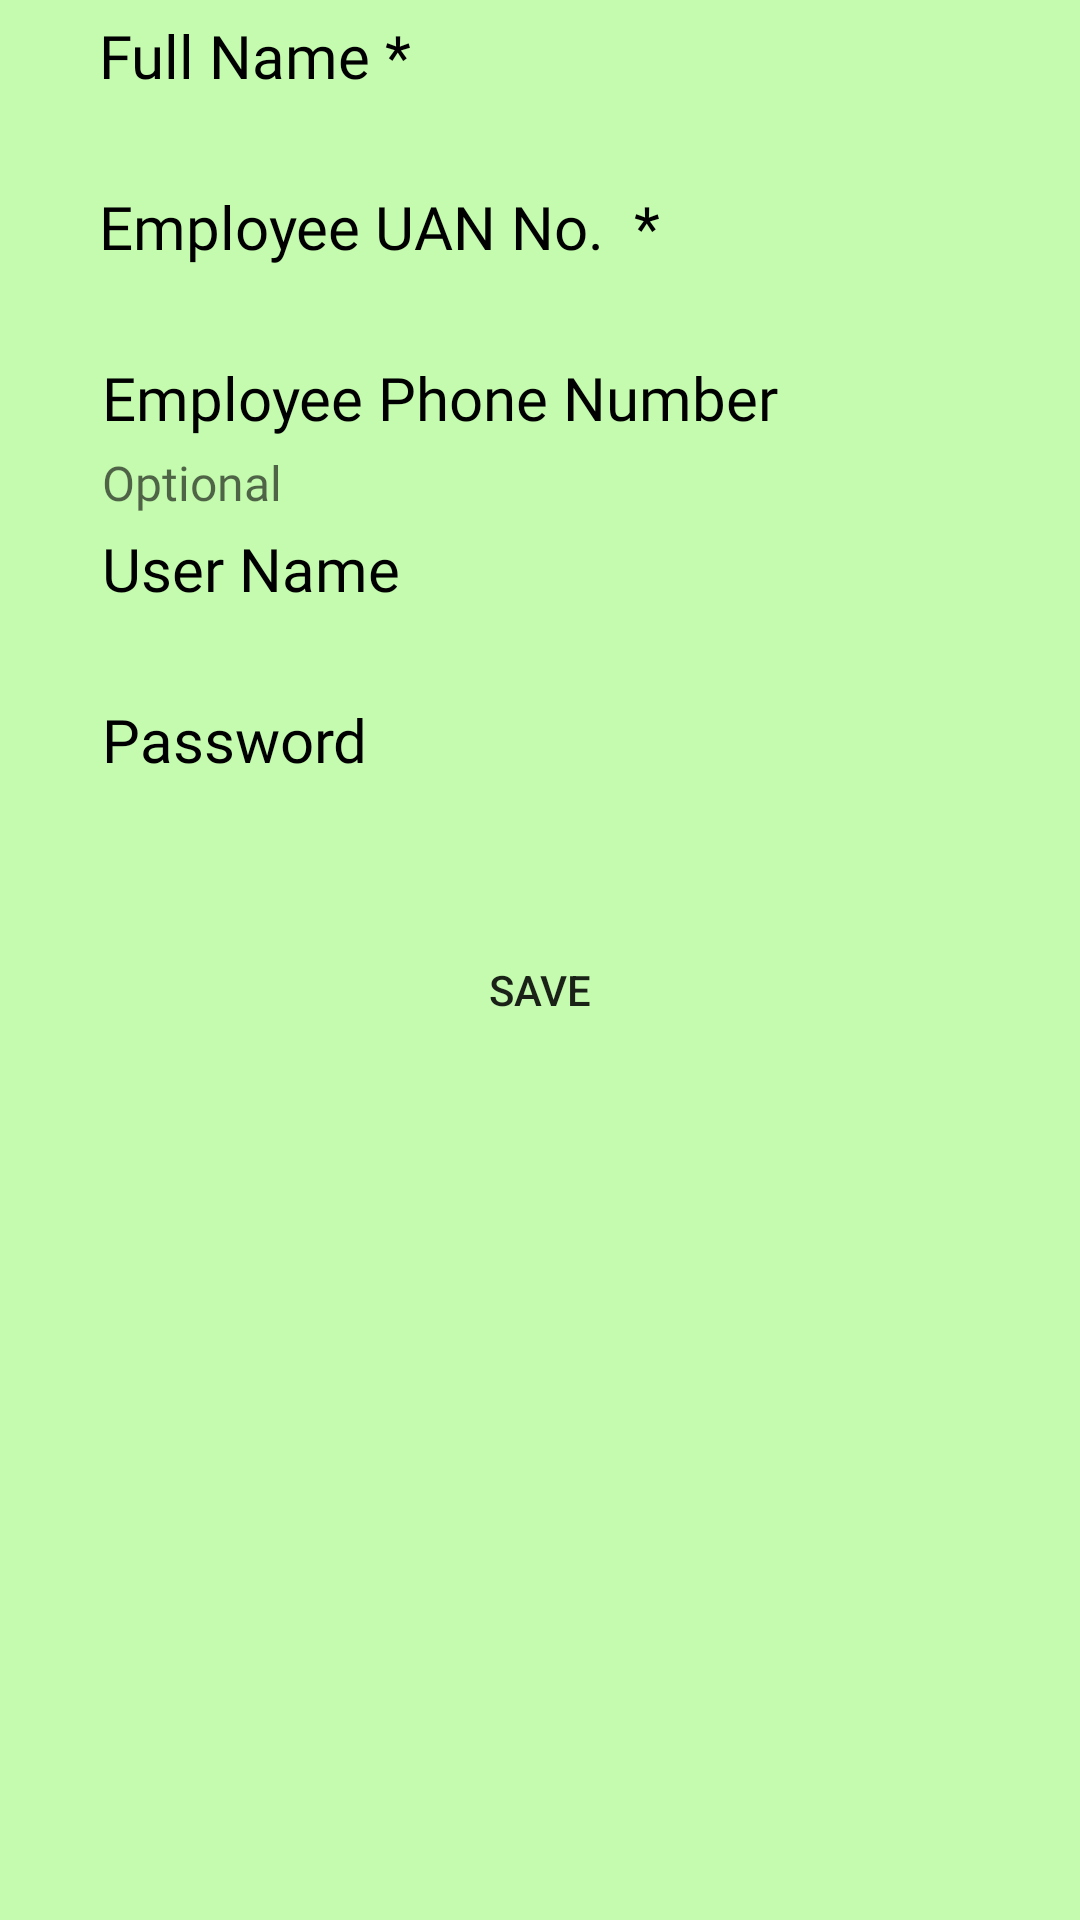

Here is an Android app screen rendered from its layout file. Give the layout XML and the strings, colors and styles it references.
<!-- AndroidManifest.xml: application theme AppTheme -->
<!-- res/layout/text_entry.xml -->
<?xml version="1.0" encoding="utf-8"?>
<androidx.constraintlayout.widget.ConstraintLayout xmlns:android="http://schemas.android.com/apk/res/android"
    xmlns:app="http://schemas.android.com/apk/res-auto"
    xmlns:tools="http://schemas.android.com/tools"
    android:layout_width="match_parent"
    android:layout_height="match_parent"
    android:background="#C5FBAF">


    <TextView
        android:id="@+id/supEntryName"
        android:layout_width="300dp"
        android:layout_height="wrap_content"
        android:layout_marginTop="5dp"
        android:fontFamily="@font/aldrich"
        android:text="Full Name *"
        android:textColor="#000000"
        android:textSize="20sp"
        app:layout_constraintBottom_toTopOf="@+id/EditeSupname"
        app:layout_constraintEnd_toEndOf="parent"
        app:layout_constraintHorizontal_bias="0.548"
        app:layout_constraintStart_toStartOf="parent"
        app:layout_constraintTop_toTopOf="parent"
        tools:ignore="HardcodedText" />

    <TextView
        android:id="@+id/emplUAN"
        android:layout_width="300dp"
        android:layout_height="wrap_content"
        android:fontFamily="@font/aldrich"
        android:text="Employee UAN No.  *"
        android:textColor="#000000"
        android:textSize="20sp"
        app:layout_constraintBottom_toTopOf="@+id/EdittUAN"
        app:layout_constraintEnd_toEndOf="parent"
        app:layout_constraintHorizontal_bias="0.548"
        app:layout_constraintStart_toStartOf="parent"
        app:layout_constraintTop_toBottomOf="@+id/EditeSupname"
        tools:ignore="HardcodedText" />

    <EditText
        android:id="@+id/EditeSupname"
        android:layout_width="300dp"
        android:layout_height="30dp"
        android:background="@drawable/border_black"
        android:ems="10"
        android:fontFamily="@font/aldrich"
        android:inputType="textCapCharacters"
        android:textColor="#000000"
        android:textSize="16sp"
        app:layout_constraintBottom_toTopOf="@+id/emplUAN"
        app:layout_constraintEnd_toEndOf="parent"
        app:layout_constraintHorizontal_bias="0.548"
        app:layout_constraintStart_toStartOf="parent"
        app:layout_constraintTop_toBottomOf="@+id/supEntryName"
        tools:ignore="Autofill,LabelFor" />

    <EditText
        android:id="@+id/EdittUAN"
        android:layout_width="300dp"
        android:layout_height="30dp"
        android:layout_marginStart="8dp"
        android:background="@drawable/border_black"
        android:ems="10"
        android:fontFamily="@font/aldrich"
        android:inputType="number"
        android:textColor="#000000"
        android:textColorHint="#E4E4E4"
        android:textSize="16sp"
        app:layout_constraintBottom_toTopOf="@+id/emplPhone"
        app:layout_constraintEnd_toEndOf="parent"
        app:layout_constraintStart_toStartOf="parent"
        app:layout_constraintTop_toBottomOf="@+id/emplUAN"
        tools:ignore="Autofill,HardcodedText" />

    <TextView
        android:id="@+id/supUser"
        android:layout_width="300dp"
        android:layout_height="wrap_content"
        android:layout_marginStart="8dp"
        android:fontFamily="@font/aldrich"
        android:text="User Name"
        android:textColor="#000000"
        android:textSize="20sp"
        app:layout_constraintBottom_toTopOf="@+id/EditeSupUser"
        app:layout_constraintEnd_toEndOf="parent"
        app:layout_constraintStart_toStartOf="parent"
        app:layout_constraintTop_toBottomOf="@+id/Editemplphone"
        tools:ignore="HardcodedText" />

    <TextView
        android:id="@+id/supPassword"
        android:layout_width="300dp"
        android:layout_height="wrap_content"
        android:layout_marginStart="8dp"
        android:fontFamily="@font/aldrich"
        android:text="Password"
        android:textColor="#000000"
        android:textSize="20sp"
        app:layout_constraintBottom_toTopOf="@+id/EditUserPassword"
        app:layout_constraintEnd_toEndOf="parent"
        app:layout_constraintStart_toStartOf="parent"
        app:layout_constraintTop_toBottomOf="@+id/EditeSupUser"
        tools:ignore="HardcodedText" />

    <EditText
        android:id="@+id/EditeSupUser"
        android:layout_width="300dp"
        android:layout_height="30dp"
        android:layout_marginStart="8dp"
        android:background="@drawable/border_black"
        android:ems="10"
        android:fontFamily="@font/aldrich"
        android:inputType="textCapCharacters"
        android:textColor="#000000"
        android:textSize="16sp"
        app:layout_constraintBottom_toTopOf="@+id/supPassword"
        app:layout_constraintEnd_toEndOf="parent"
        app:layout_constraintStart_toStartOf="parent"
        app:layout_constraintTop_toBottomOf="@+id/supUser"
        tools:ignore="Autofill,LabelFor" />

    <TextView
        android:id="@+id/emplPhone"
        android:layout_width="300dp"
        android:layout_height="wrap_content"
        android:layout_marginStart="8dp"
        android:fontFamily="@font/aldrich"
        android:text="Employee Phone Number"
        android:textColor="#000000"
        android:textSize="20sp"
        app:layout_constraintBottom_toTopOf="@+id/Editemplphone"
        app:layout_constraintEnd_toEndOf="parent"
        app:layout_constraintStart_toStartOf="parent"
        app:layout_constraintTop_toBottomOf="@+id/EdittUAN"
        tools:ignore="HardcodedText" />

    <EditText
        android:id="@+id/Editemplphone"
        android:layout_width="300dp"
        android:layout_height="30dp"
        android:layout_marginStart="8dp"
        android:background="@drawable/border_black"
        android:ems="10"
        android:fontFamily="@font/aldrich"
        android:hint="Optional"
        android:inputType="phone"
        android:textColor="#000000"
        android:textSize="16sp"
        app:layout_constraintBottom_toTopOf="@+id/supUser"
        app:layout_constraintEnd_toEndOf="parent"
        app:layout_constraintStart_toStartOf="parent"
        app:layout_constraintTop_toBottomOf="@+id/emplPhone"
        tools:ignore="Autofill,LabelFor" />

    <Button
        android:id="@+id/btn_save"
        android:layout_width="wrap_content"
        android:layout_height="wrap_content"
        android:layout_marginTop="16dp"
        android:background="@drawable/border_black"
        android:text="Save"
        app:layout_constraintEnd_toEndOf="parent"
        app:layout_constraintStart_toStartOf="parent"
        app:layout_constraintTop_toBottomOf="@+id/EditUserPassword" />

    <EditText
        android:id="@+id/EditUserPassword"
        android:layout_width="300dp"
        android:layout_height="30dp"
        android:layout_marginBottom="17dp"
        android:background="@drawable/border_black"
        android:ems="10"
        android:inputType="textPassword"
        app:layout_constraintBottom_toTopOf="@+id/btn_save"
        app:layout_constraintEnd_toEndOf="parent"
        app:layout_constraintHorizontal_bias="0.548"
        app:layout_constraintStart_toStartOf="parent"
        app:layout_constraintTop_toBottomOf="@+id/supPassword" />


</androidx.constraintlayout.widget.ConstraintLayout>
<!-- resources referenced by this layout -->
<resources>
  <style name="AppTheme" parent="Theme.AppCompat.Light.NoActionBar">
          
          <item name="colorPrimary">@color/colorPrimary</item>
          <item name="colorPrimaryDark">@color/colorPrimaryDark</item>
          <item name="colorAccent">@color/colorAccent</item>
      </style>
  <color name="colorPrimary">#6200EE</color>
  <color name="colorPrimaryDark">#FFD600</color>
  <color name="colorAccent">#00FFE6</color>
</resources>
